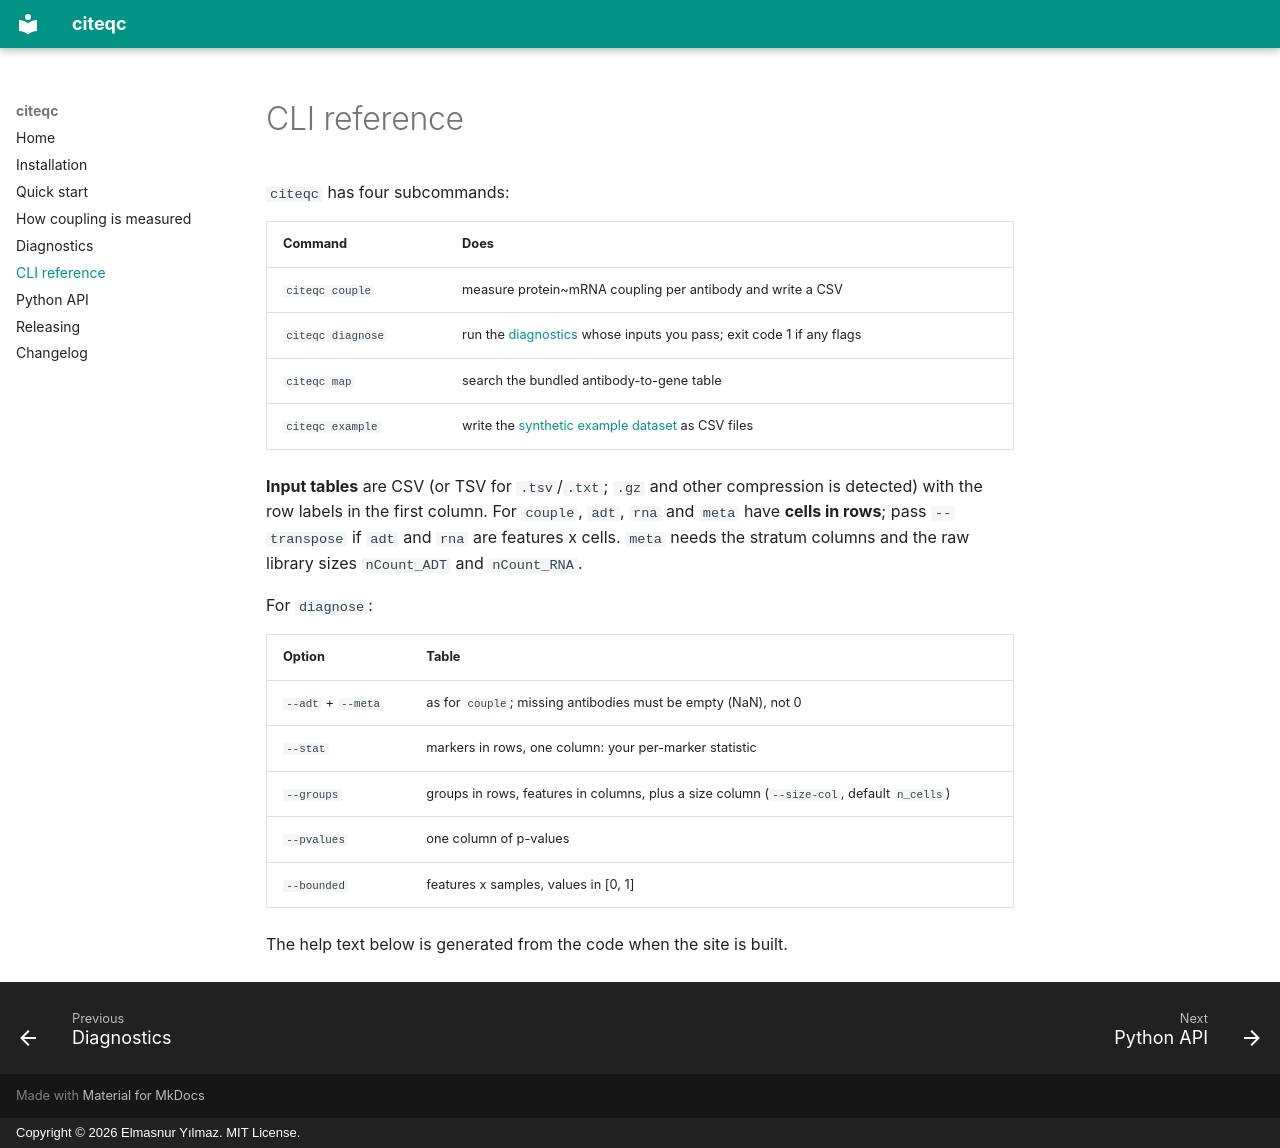

repository: elmasnuryilmaz/citeqc · page: cli/index.html · generator: mkdocs · copyright: Copyright © 2026 Elmasnur Yılmaz. MIT License.

# CLI reference

`citeqc` has four subcommands:

| Command | Does |
|---|---|
| `citeqc couple` | measure protein~mRNA coupling per antibody and write a CSV |
| `citeqc diagnose` | run the [diagnostics](diagnostics.md) whose inputs you pass; exit code 1 if any flags |
| `citeqc map` | search the bundled antibody-to-gene table |
| `citeqc example` | write the [synthetic example dataset](quickstart.md) as CSV files |

**Input tables** are CSV (or TSV for `.tsv`/`.txt`; `.gz` and other
compression is detected) with the row labels in the first column. For
`couple`, `adt`, `rna` and `meta` have **cells in rows**; pass `--transpose` if
`adt` and `rna` are features x cells. `meta` needs the stratum columns and the
raw library sizes `nCount_ADT` and `nCount_RNA`.

For `diagnose`:

| Option | Table |
|---|---|
| `--adt` + `--meta` | as for `couple`; missing antibodies must be empty (NaN), not 0 |
| `--stat` | markers in rows, one column: your per-marker statistic |
| `--groups` | groups in rows, features in columns, plus a size column (`--size-col`, default `n_cells`) |
| `--pvalues` | one column of p-values |
| `--bounded` | features x samples, values in [0, 1] |

The help text below is generated from the code when the site is built.

<!-- citeqc-cli-help -->
